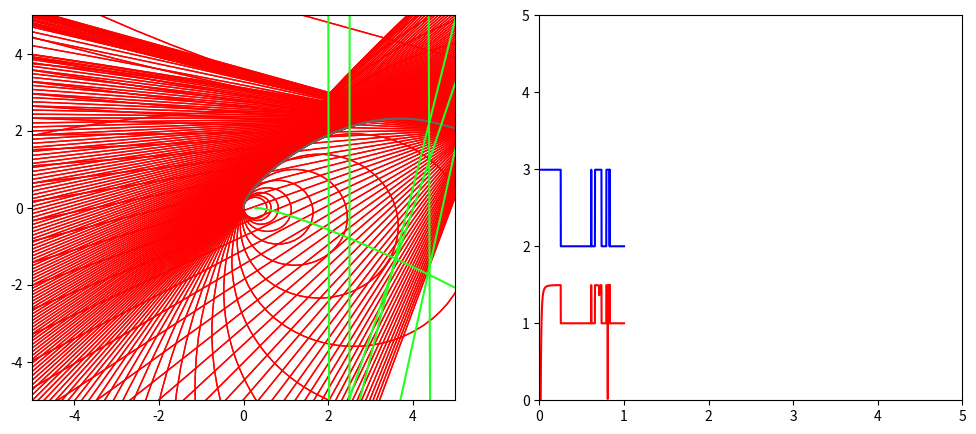

Python code for this plot:
import matplotlib
#matplotlib.use('webagg')

from scipy.special import binom
import numpy as np
import matplotlib.pyplot as plt
from matplotlib.lines import Line2D
def Bernstein(n, k):
    coeff = binom(n, k)

    def _bpoly(x):
        return coeff * x ** k * (1 - x) ** (n - k)

    return _bpoly


def Bezier(points, num=1000):
    N = len(points)
    t = np.linspace(0,1, num=num)
    curve = np.zeros((num, 2))

    for ii in range(N):
        curve += np.outer(Bernstein(N-1, ii)(t), points[ii])
    
    return curve

def _build_bezier(points):
    x,y = Bezier(points).T
    return x,y
def _build_center(axis, perpLine, curve):
    x,y,r,v = calcCenterPoints(axis, perpLine, curve).T
    return x,y
def _build_left_vel(p):
    x = p[:,0,2].T #Length of bezier curve
    l = p[:,0,0].T #Left wheel velocity
    r = p[:,0,1].T 

    scaleX = np.amax(x) # Normalize Bezier length
    scaleY = np.amax((l)) # Normalize velocity between 0 and 1
    #print("{0}, {1}".format(x,y))
    return (x/scaleX),(l+r)

def _build_right_vel(p):
    x = p[:,0,2].T # Length of bezier
    y = p[:,0,1].T # Right wheel velocity

    scaleX = np.amax(x)
    scaleY = np.amax(y)

    return (x/scaleX),(y)

def deriv(curve):
    derivline = np.zeros((curve.shape[0]-1, 2))
    for i in range(0, curve.shape[0]-1):
        dx = curve[i+1][0] - curve[i][0]
        dy = curve[i+1][1] - curve[i][1]

        derivline[i][0] = curve[i][0] + (dx/2)
        derivline[i][1] = (dy/dx)

    return derivline

def calcPerp(curve):
    perpline = np.zeros((curve.shape[0]-1, 2))
    for i in range(0, curve.shape[0]-1):
        dx = curve[i+1][0] - curve[i][0]
        dy = curve[i+1][1] - curve[i][1]

        perpline[i][0] = curve[i][0] + (dx/2)
        perpline[i][1] = -(dx/dy)
    return perpline  

def calcCenterPoints(axis, perpline, curve):
    centerpointline = np.zeros((perpline.shape[0]-1,4))
    for i in range(0, perpline.shape[0]-1):
        if perpline[i][1] == perpline[i+1][1]:
            print("Parallel ortho found")
            centerpointline[i][0] = 0
            centerpointline[i][1] = 0
            centerpointline[i][2] = 0
            dx = curve[i+1][0] - curve[i][0]
            dy = curve[i+1][1] - curve[i][1]

            centerpointline[i][3] = (dx**2+dy**2)**0.5

        else:
            currx = curve[i][0]
            curry = curve[i][1]
            dx = curve[i+1][0]-currx
            dy = curve[i+1][1]-curry
            numerator = -currx*perpline[i+1][1] -dx*perpline[i+1][1] + curve[i+1][1] - curve[i][1] + currx*perpline[i]
            denom = perpline[i][1] - perpline[i+1][1]

            cx = numerator/denom
            cy = perpline[i][1] * (cx-currx) + curry
            centerx = cx[0]
            centery = cy[0]
            #print("{0}, {1}".format(centerx,centery))
            centerpointline[i][0] = centerx
            centerpointline[i][1] = centery
            
            r = ((centerx- currx)**2 + (centery-curry)**2)**0.5
            centerpointline[i][2] = r
            centerpointline[i][3] = (dx**2 + dy**2)**0.5
            #print("RADIUS {0}".format(r))
            if i%5 == 0:
                circle = plt.Circle((centerx, centery), r, color='r', fill=False)
                axis.add_artist(circle)
            #print(r)
    return centerpointline

def calcLeftRightVel(centerpointline, time):
    leftRightVel = np.zeros((centerpointline.shape[0], 1, 4))
    actualTotalLen = np.sum(centerpointline[:,3])
    #print(actualTotalLen)
    totalLen = 0
    for i in range(0, centerpointline.shape[0]):
        #print(centerpointline[i][3])
        totalLen = totalLen + centerpointline[i][3]
        if(centerpointline[i][2] > 1000):
            print("ERROR")
            leftRightVel[i][0][0] = 1
            leftRightVel[i][0][1] = 1
            leftRightVel[i][0][2] = totalLen
            leftRightVel[i][0][3] = centerpointline[i][3]/actualTotalLen
        else:
            dt = (centerpointline[i][3]/actualTotalLen)*time
            print(dt)
            angularVel = (centerpointline[i][3]/dt) /centerpointline[i][2]
            vl = angularVel * (centerpointline[i][2]+1.0)
            vr = angularVel * (centerpointline[i][2]-1.0)
            leftRightVel[i][0][0] = vl
            leftRightVel[i][0][1] = vr
            leftRightVel[i][0][2] = totalLen
            leftRightVel[i][0][3] = centerpointline[i][3]/actualTotalLen

    return leftRightVel


points = [[0,0], [0,1], [5,5], [5,0],[6,3]]

fig, (ax1, ax2) = plt.subplots(1,2, figsize=(12,5))

line = Line2D([], [], c='#666666')
lineCenter = Line2D([], [], c='#22FF22')
lineLeftVel = Line2D([], [], c='#0000FF')
lineRightVel = Line2D([], [], c='#FF0000')

beziercurve = ax1.add_line(line)
centercurve = ax1.add_line(lineCenter)
leftCurve = ax2.add_line(lineLeftVel)
rightCurve = ax2.add_line(lineRightVel)

beziercurve.set_data(*_build_bezier(points))
bez = Bezier(points)
perp = calcPerp(bez)

leftRightVel = calcLeftRightVel(calcCenterPoints(ax1,perp,bez),5)

centercurve.set_data(*_build_center(ax1, perp, bez))


leftCurve.set_data(*_build_left_vel(leftRightVel))
rightCurve.set_data(*_build_right_vel(leftRightVel))
ax1.set_xlim(-5,5)
ax1.set_ylim(-5,5)
ax2.set_xlim(0,5)
ax2.set_ylim(0,5)

#ax1.add_line(line)


#print(Bezier(points))
plt.show()
